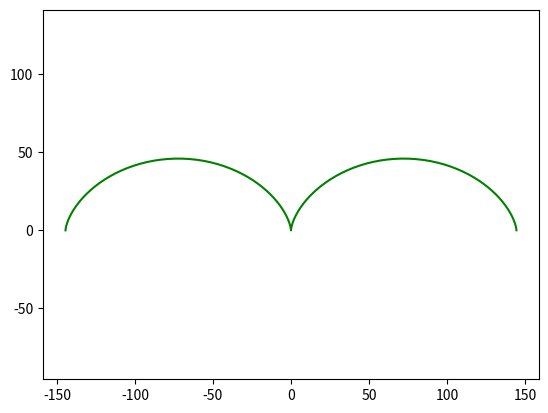

Python code for this plot:
import numpy as np
import matplotlib.pyplot as plt
def cikloida(t=np.arange(-2*np.pi,2*np.pi, 0.1),R=23):
    x=R*(t-np.sin(t))
    y=R*(1-np.cos(t))
    plt.plot(x,y,color='g')
    plt.axis('equal')
    plt.show()
cikloida(t=np.arange(-2*np.pi,2*np.pi, 0.1),R=23)